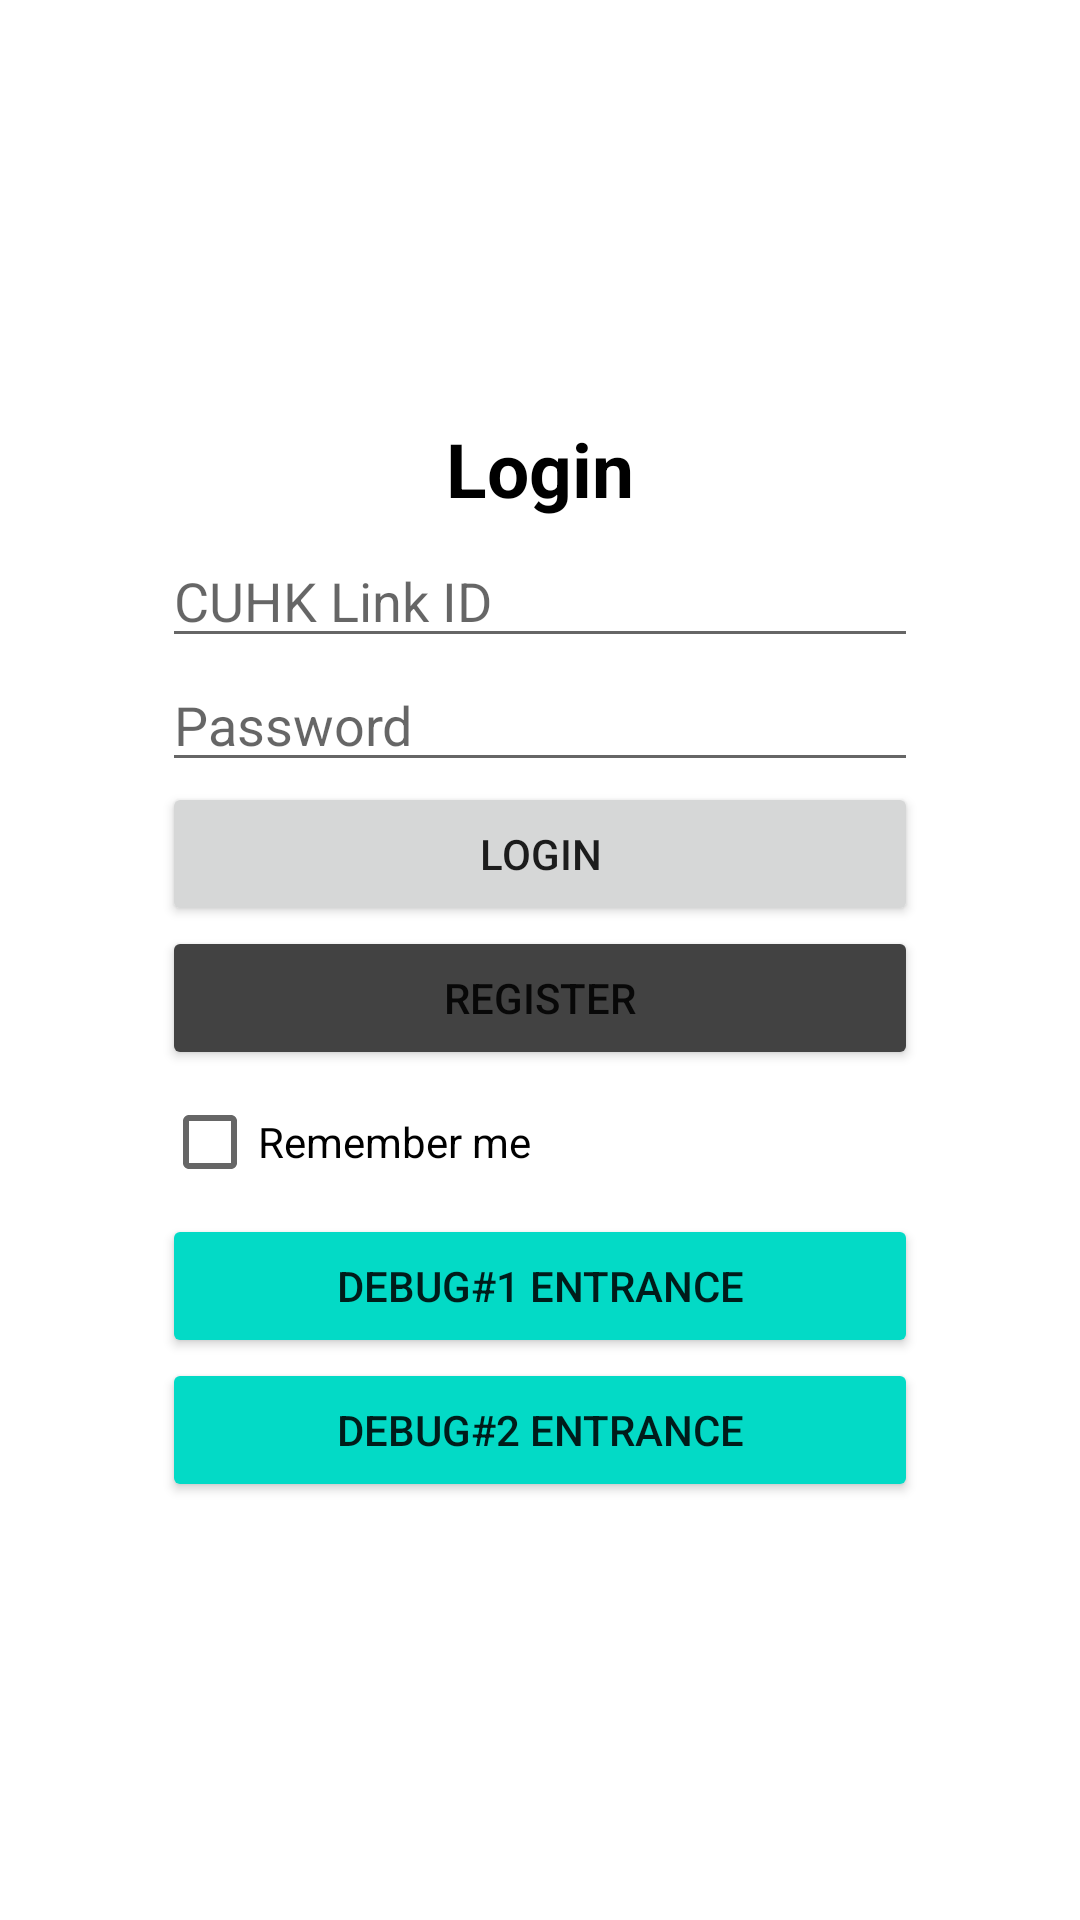

Produce the Android XML layout that renders to this screen, including the resource entries it uses.
<!-- AndroidManifest.xml: application theme Theme.Group28 -->
<!-- res/layout/fragment_login.xml -->
<?xml version="1.0" encoding="utf-8"?>
<LinearLayout xmlns:android="http://schemas.android.com/apk/res/android"
    xmlns:tools="http://schemas.android.com/tools"
    android:orientation="vertical"
    android:gravity="center"
    android:layout_width="match_parent"
    android:layout_height="match_parent">
    <LinearLayout
        android:layout_height="wrap_content"
        android:layout_width="wrap_content"
        android:orientation="vertical">

        <LinearLayout
            android:layout_width="match_parent"
            android:layout_height="wrap_content"
            android:orientation="horizontal">
            <TextView
                android:id="@+id/login_header"
                android:layout_width="match_parent"
                android:layout_height="wrap_content"
                android:text="Login"
                android:textSize="25dp"
                android:textAlignment="center"
                android:textColor="@color/black"
                android:textStyle="bold"
                android:layout_weight="1"
                android:layout_marginBottom="5dp"/>
            <ProgressBar
                android:id="@+id/pb_login"
                android:layout_width="match_parent"
                android:layout_height="match_parent"
                android:layout_centerInParent="true"
                style="?android:attr/progressBarStyleSmallTitle"
                android:visibility="gone"
                android:layout_weight="10"
                />

        </LinearLayout>

        <EditText
            android:id="@+id/et_uid"
            android:layout_width="match_parent"
            android:layout_height="wrap_content"
            android:ems="12"
            android:inputType="number"
            android:hint="CUHK Link ID"/>

        <EditText
            android:id="@+id/et_password"
            android:layout_width="match_parent"
            android:layout_height="wrap_content"
            android:ems="12"
            android:inputType="textPassword"
            android:hint="Password"
            />

        <Button
            android:id="@+id/btn_login"
            android:layout_width="match_parent"
            android:layout_height="wrap_content"
            android:text="login"
            />

        <Button
            android:id="@+id/btn_register"
            android:layout_width="match_parent"
            android:layout_height="wrap_content"
            android:backgroundTint="@color/cardview_dark_background"
            android:text="Register"/>
        <CheckBox
            android:id="@+id/login_remember"
            android:layout_width="match_parent"
            android:layout_height="wrap_content"
            android:text="Remember me"
            />
        <Button
            android:id="@+id/btn_debugger1"
            android:layout_width="match_parent"
            android:layout_height="wrap_content"
            android:backgroundTint="@color/design_default_color_secondary"
            android:text="Debug#1 Entrance"/>
        <Button
            android:id="@+id/btn_debugger2"
            android:layout_width="match_parent"
            android:layout_height="wrap_content"
            android:backgroundTint="@color/design_default_color_secondary"
            android:text="Debug#2 Entrance"/>



    </LinearLayout>
</LinearLayout>
<!-- resources referenced by this layout -->
<resources>
  <style name="Theme.Group28" parent="Theme.MaterialComponents.DayNight.DarkActionBar">
          
          <item name="colorPrimary">@color/purple_500</item>
          <item name="colorPrimaryVariant">@color/purple_700</item>
          <item name="colorOnPrimary">@color/white</item>
          
          <item name="colorSecondary">@color/teal_200</item>
          <item name="colorSecondaryVariant">@color/teal_700</item>
          <item name="colorOnSecondary">@color/black</item>
          
          <item name="android:statusBarColor" tools:targetApi="l">?attr/colorPrimaryVariant</item>
          
      </style>
  <!-- not gathered from this repository: default colours our renderer supplied (Android Studio template values) -->
  <color name="purple_500">#FF6200EE</color>
  <color name="purple_700">#FF3700B3</color>
  <color name="teal_200">#FF03DAC5</color>
  <color name="teal_700">#FF018786</color>
  <color name="black">#FF000000</color>
  <color name="white">#FFFFFFFF</color>
</resources>
